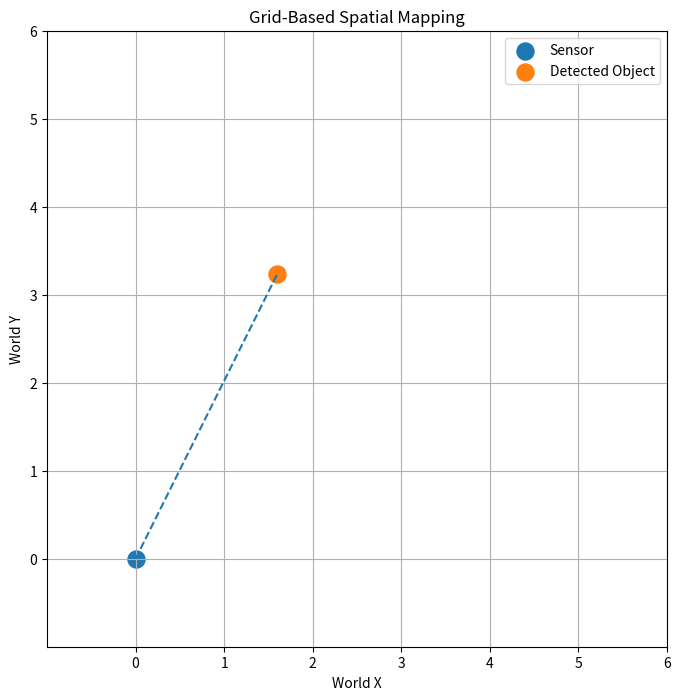

Write Python code to recreate this figure.
import numpy as np
import matplotlib.pyplot as plt

sensor_position = np.array([0.0, 0.0])
theta = np.radians(30)
local_point = np.array([3.0, 2.0])

R = np.array([
    [np.cos(theta), -np.sin(theta)],
    [np.sin(theta),  np.cos(theta)]
])

rotated_point = R @ local_point
global_point = sensor_position + rotated_point

print("Sensor position:", sensor_position)
print("Local point:", local_point)
print("Global point:", global_point)

plt.figure(figsize=(8, 8))

plt.xlim(-1, 6)
plt.ylim(-1, 6)

plt.xticks(range(7))
plt.yticks(range(7))

plt.grid(True)

plt.scatter(
    sensor_position[0],
    sensor_position[1],
    s=150,
    label="Sensor"
)

plt.scatter(
    global_point[0],
    global_point[1],
    s=150,
    label="Detected Object"
)

plt.plot(
    [sensor_position[0], global_point[0]],
    [sensor_position[1], global_point[1]],
    linestyle="--"
)

plt.xlabel("World X")
plt.ylabel("World Y")
plt.title("Grid-Based Spatial Mapping")
plt.legend()

plt.show()
